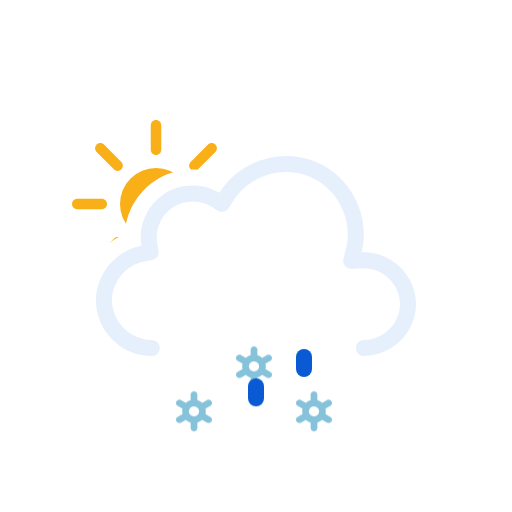
t = 0.00 s
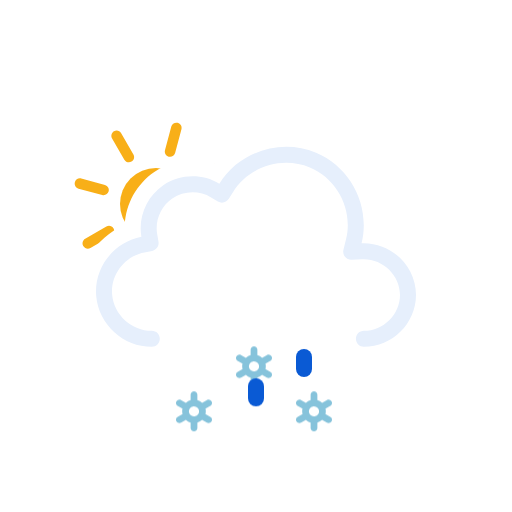
t = 1.00 s
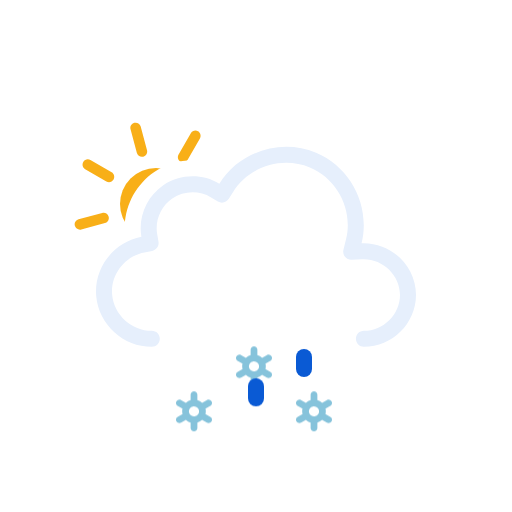
t = 2.00 s
t = 3.00 s: frame unchanged from t = 0.00 s, image omitted
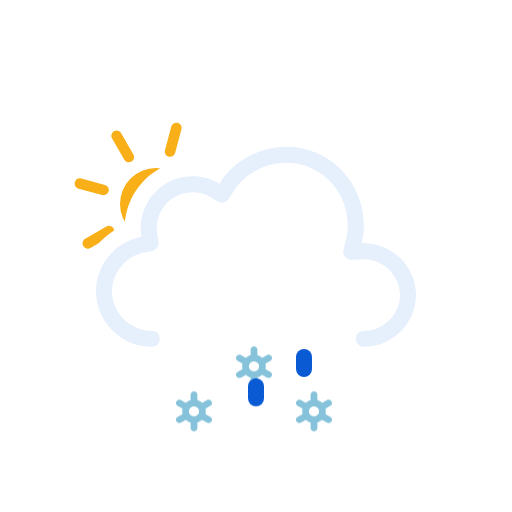
t = 4.00 s
t = 5.00 s: frame unchanged from t = 2.00 s, image omitted

The animated SVG that drew these frames (rendered in a browser with its animation timeline set to each time). Animation: 3 SMIL elements (animateTransform=3), 6 CSS @keyframes rules; one cycle of 6.00 s, repeats indefinitely.

<svg xmlns="http://www.w3.org/2000/svg" viewBox="0 0 128 128" fill="none">
<style>
@keyframes k0 { 0% { transform: translate(0px, 13.8327px); opacity: 1 } 5% { transform: translate(0px, 15.2965px); opacity: 1 } 7.5% { transform: translate(0px, 16.0284px); opacity: 0.8333 } 20% { transform: translate(0px, 20px); opacity: 0 } 20.1% { transform: translate(0px, 0px); opacity: 0.0067 } 32.5% { transform: translate(0px, 0.5197px); opacity: 0.8333 } 35% { transform: translate(0px, 0.7896px); opacity: 1 } 45% { transform: translate(0px, 1.8693px); opacity: 1 } 57.5% { transform: translate(0px, 3.8404px); opacity: 1 } 70% { transform: translate(0px, 6.3071px); opacity: 1 } 82.5% { transform: translate(0px, 9.1893px); opacity: 1 } 95% { transform: translate(0px, 12.4372px); opacity: 1 } 100% { transform: translate(0px, 13.8327px); opacity: 1 } }
.k0 { animation: k0 1s linear infinite }
@keyframes k1 { 0% { transform: translate(0px, 2.5915px); opacity: 1 } 7.5% { transform: translate(0px, 3.8404px); opacity: 1 } 20% { transform: translate(0px, 6.3071px); opacity: 1 } 32.5% { transform: translate(0px, 9.1893px); opacity: 1 } 45% { transform: translate(0px, 12.4372px); opacity: 1 } 55% { transform: translate(0px, 15.3102px); opacity: 1 } 57.5% { transform: translate(0px, 16.0284px); opacity: 0.8333 } 70% { transform: translate(0px, 20px); opacity: 0 } 70.1% { transform: translate(0px, 0px); opacity: 0.0067 } 82.5% { transform: translate(0px, 0.5197px); opacity: 0.8333 } 85% { transform: translate(0px, 0.7896px); opacity: 1 } 95% { transform: translate(0px, 1.8693px); opacity: 1 } 100% { transform: translate(0px, 2.5915px); opacity: 1 } }
.k1 { animation: k1 1s linear infinite }
@keyframes k2 { 0% { transform: translate(0px, 13.8327px); opacity: 1 } 5% { transform: translate(0px, 15.2965px); opacity: 1 } 7.5% { transform: translate(0px, 16.0284px); opacity: 0.8333 } 20% { transform: translate(0px, 20px); opacity: 0 } 20.1% { transform: translate(0px, 0px); opacity: 0.0067 } 32.5% { transform: translate(0px, 0.5197px); opacity: 0.8333 } 35% { transform: translate(0px, 0.7896px); opacity: 1 } 45% { transform: translate(0px, 1.8693px); opacity: 1 } 57.5% { transform: translate(0px, 3.8404px); opacity: 1 } 70% { transform: translate(0px, 6.3071px); opacity: 1 } 82.5% { transform: translate(0px, 9.1893px); opacity: 1 } 95% { transform: translate(0px, 12.4372px); opacity: 1 } 100% { transform: translate(0px, 13.8327px); opacity: 1 } }
.k2 { animation: k2 1s linear infinite }
@keyframes k3 { 0% { transform: translate(0px, 0px); opacity: 0 } 12.5% { transform: translate(0px, 0.5197px); opacity: 0.8333 } 15% { transform: translate(0px, 0.7896px); opacity: 1 } 25% { transform: translate(0px, 1.8693px); opacity: 1 } 37.5% { transform: translate(0px, 3.8404px); opacity: 1 } 50% { transform: translate(0px, 6.3071px); opacity: 1 } 62.5% { transform: translate(0px, 9.1893px); opacity: 1 } 75% { transform: translate(0px, 12.4372px); opacity: 1 } 85% { transform: translate(0px, 15.3102px); opacity: 1 } 87.5% { transform: translate(0px, 16.0284px); opacity: 0.8333 } 100% { transform: translate(0px, 0px); opacity: 0 } }
.k3 { animation: k3 1s linear infinite }
@keyframes k4 { 0% { transform: translate(0px, 8.5824px); opacity: 1 } 2.5% { transform: translate(0px, 9.1893px); opacity: 1 } 15% { transform: translate(0px, 12.4372px); opacity: 1 } 25% { transform: translate(0px, 15.3102px); opacity: 1 } 27.5% { transform: translate(0px, 16.0284px); opacity: 0.8333 } 40% { transform: translate(0px, 20px); opacity: 0 } 40.1% { transform: translate(0px, 0px); opacity: 0.0067 } 52.5% { transform: translate(0px, 0.5197px); opacity: 0.8333 } 55% { transform: translate(0px, 0.7896px); opacity: 1 } 65% { transform: translate(0px, 1.8693px); opacity: 1 } 77.5% { transform: translate(0px, 3.8404px); opacity: 1 } 90% { transform: translate(0px, 6.3071px); opacity: 1 } 100% { transform: translate(0px, 8.5824px); opacity: 1 } }
.k4 { animation: k4 1s linear infinite }
@keyframes k5 { 0% { transform: translate(0px, 1.2456px); opacity: 1 } 5% { transform: translate(0px, 1.8693px); opacity: 1 } 17.5% { transform: translate(0px, 3.8404px); opacity: 1 } 30% { transform: translate(0px, 6.3071px); opacity: 1 } 42.5% { transform: translate(0px, 9.1893px); opacity: 1 } 55% { transform: translate(0px, 12.4372px); opacity: 1 } 65% { transform: translate(0px, 15.3102px); opacity: 1 } 67.5% { transform: translate(0px, 16.0284px); opacity: 0.8333 } 80% { transform: translate(0px, 20px); opacity: 0 } 80.1% { transform: translate(0px, 0px); opacity: 0.0067 } 92.5% { transform: translate(0px, 0.5197px); opacity: 0.8333 } 95% { transform: translate(0px, 0.7617px); opacity: 1 } 100% { transform: translate(0px, 1.2456px); opacity: 1 } }
.k5 { animation: k5 1s linear infinite }
</style><g id="partly-cloudy-day-sleet" clip-path="url(#clip0_2045_28975)">
<g id="Sky">
<g id="Mask group">
<mask id="mask0_2045_28975" maskUnits="userSpaceOnUse" x="0" y="0" width="128" height="128">
<g id="Cloud Mask">
<path id="Subtract" fill-rule="evenodd" clip-rule="evenodd" d="M128 0H0V128H128V0ZM37.9519 93H90.9752C100.227 93 107.998 85.353 107.998 76.0281C107.998 68.0217 102.305 61.3501 94.9248 59.5512C95.3619 49.9005 89.6744 40.6093 80.5509 36.7922C71.1071 32.8411 60.0664 35.6119 53.5305 43.2384C48.5702 41.5956 42.9815 42.2957 38.5741 45.2907C34.1459 48.2998 31.4305 53.2809 31.1846 58.5379C24.0633 61.463 19.3278 68.8506 20.0776 76.7839C20.942 85.9295 28.8285 93.0018 37.9519 93Z" fill="white" />
<animateTransform attributeName="transform" type="translate" values="0 0;0 -0.0933;0 -0.3875;0 -0.8783;0 -1.5;0 -2.1217;0 -2.6125;0 -2.9067;0 -3;0 -2.9067;0 -2.6125;0 -2.1217;0 -1.5;0 -0.8783;0 -0.3875;0 -0.0933;0 0" dur="3s" repeatCount="indefinite" calcMode="linear" /></g>
</mask>
<g mask="url(#mask0_2045_28975)">
<g id="Sun">
<circle id="Core" cx="39" cy="51" r="9" fill="#F8AF18" />
<g id="Rays">
<path d="M37.6875 31.3125C37.6875 30.5876 38.2751 30 39 30C39.7249 30 40.3125 30.5876 40.3125 31.3125V37.4375C40.3125 38.1624 39.7249 38.75 39 38.75C38.2751 38.75 37.6875 38.1624 37.6875 37.4375V31.3125Z" fill="#F8AF18" />
<path d="M51.9931 36.1508C52.5056 35.6382 53.3367 35.6382 53.8492 36.1508C54.3618 36.6633 54.3618 37.4943 53.8492 38.0069L49.5182 42.3379C49.0056 42.8505 48.1746 42.8505 47.6621 42.3379C47.1495 41.8254 47.1495 40.9944 47.6621 40.4818L51.9931 36.1508Z" fill="#F8AF18" />
<path d="M58.6875 49.6875C59.4124 49.6875 60 50.2751 60 51C60 51.7249 59.4124 52.3125 58.6875 52.3125H52.5625C51.8376 52.3125 51.25 51.7249 51.25 51C51.25 50.2751 51.8376 49.6875 52.5625 49.6875H58.6875Z" fill="#F8AF18" />
<path d="M53.8492 63.9931C54.3618 64.5057 54.3618 65.3367 53.8492 65.8492C53.3367 66.3618 52.5056 66.3618 51.9931 65.8492L47.6621 61.5182C47.1495 61.0057 47.1495 60.1746 47.6621 59.6621C48.1746 59.1495 49.0057 59.1495 49.5182 59.6621L53.8492 63.9931Z" fill="#F8AF18" />
<path d="M37.6875 64.5625C37.6875 63.8376 38.2751 63.25 39 63.25C39.7249 63.25 40.3125 63.8376 40.3125 64.5625V70.6875C40.3125 71.4124 39.7249 72 39 72C38.2751 72 37.6875 71.4124 37.6875 70.6875V64.5625Z" fill="#F8AF18" />
<path d="M28.4818 59.6621C28.9943 59.1495 29.8254 59.1495 30.3379 59.6621C30.8505 60.1746 30.8505 61.0056 30.3379 61.5182L26.0069 65.8492C25.4943 66.3618 24.6633 66.3618 24.1508 65.8492C23.6382 65.3367 23.6382 64.5056 24.1508 63.9931L28.4818 59.6621Z" fill="#F8AF18" />
<path d="M25.4375 49.6875C26.1624 49.6875 26.75 50.2751 26.75 51C26.75 51.7249 26.1624 52.3125 25.4375 52.3125H19.3125C18.5876 52.3125 18 51.7249 18 51C18 50.2751 18.5876 49.6875 19.3125 49.6875H25.4375Z" fill="#F8AF18" />
<path d="M30.3379 40.4818C30.8505 40.9944 30.8505 41.8254 30.3379 42.3379C29.8254 42.8505 28.9944 42.8505 28.4818 42.3379L24.1508 38.0069C23.6382 37.4944 23.6382 36.6633 24.1508 36.1508C24.6633 35.6382 25.4944 35.6382 26.0069 36.1508L30.3379 40.4818Z" fill="#F8AF18" />
<animateTransform attributeName="transform" type="rotate" values="0 39.0 51.0;360 39.0 51.0" dur="6s" begin="0s" repeatCount="indefinite" /></g>
</g>
</g>
</g>
<g id="Clouds">
<g id="Cloud">
<path id="Cloud_2" fill-rule="evenodd" clip-rule="evenodd" d="M54.8371 48.2115C59.8274 40.138 70.2648 36.824 79.0085 40.4823C87.7416 44.136 92.6836 53.8827 90.3886 63.0856C97.6828 62.7671 104 68.7067 104 76.0281C104 83.1158 98.0476 89 90.9767 89C89.8721 89 88.9767 88.104 88.9767 86.9986C88.9767 85.8933 89.8721 84.9973 90.9767 84.9973C95.8637 84.9973 100 80.8799 100 76.0281C100 71.0262 95.6222 66.8637 90.5629 67.0846L87.8866 67.2014C87.2562 67.229 86.6497 66.9571 86.2505 66.4681C85.8513 65.979 85.7062 65.3301 85.859 64.7174L86.5076 62.1165C88.3201 54.8484 84.391 47.0727 77.4656 44.1752C70.5248 41.2713 62.1886 43.9272 58.239 50.3171L57.2003 51.9975C56.6245 52.9291 55.4074 53.2244 54.4692 52.6602L52.7767 51.6424C49.8116 49.8592 45.9319 49.9664 43.071 51.9105C40.2208 53.8474 38.7096 57.3922 39.2918 60.7745L39.6259 62.7154C39.8113 63.7924 39.0991 64.819 38.026 65.0218L36.092 65.3872C31.1421 66.3225 27.5723 71.0441 28.0437 76.0307C28.5153 81.0207 32.91 84.9983 37.9519 84.9973C39.0565 84.997 39.9521 85.8929 39.9524 86.9982C39.9526 88.1035 39.0573 88.9998 37.9528 89C30.8695 89.0015 24.7294 83.4755 24.0614 76.4076C23.3936 69.3412 28.3907 62.7689 35.3499 61.454C34.4997 56.5148 36.6828 51.4131 40.8239 48.5991C44.9752 45.7781 50.5363 45.625 54.8371 48.2115Z" fill="#E6EFFC" />
</g>
<animateTransform attributeName="transform" type="translate" values="0 0;0 -0.0933;0 -0.3875;0 -0.8783;0 -1.5;0 -2.1217;0 -2.6125;0 -2.9067;0 -3;0 -2.9067;0 -2.6125;0 -2.1217;0 -1.5;0 -0.8783;0 -0.3875;0 -0.0933;0 0" dur="3s" repeatCount="indefinite" calcMode="linear" /></g>
</g>
<g id="Precipitation">
<g id="Snowflakes">
<path id="Snowflake 1" d="M52.5781 90.366L51.3735 89.6775C51.4794 89.2326 51.4786 88.7687 51.3708 88.3241L52.5781 87.6345C52.6738 87.5805 52.7577 87.5079 52.8252 87.421C52.8926 87.3342 52.9423 87.2347 52.9711 87.1284C52.9998 87.0221 53.0071 86.9112 52.9926 86.802C52.9782 86.6928 52.9422 86.5876 52.8868 86.4926C52.7732 86.2998 52.5886 86.1597 52.3728 86.1025C52.157 86.0452 51.9276 86.0754 51.7339 86.1866L50.5278 86.8763C50.1931 86.5586 49.7868 86.3264 49.3437 86.1995V84.8202C49.3368 84.6003 49.245 84.3918 49.0875 84.2387C48.93 84.0856 48.7192 84 48.4998 84C48.2805 84 48.0699 84.0856 47.9124 84.2387C47.7548 84.3918 47.6628 84.6003 47.656 84.8202V86.1995C47.214 86.3289 46.8081 86.5598 46.4706 86.874L45.2662 86.1853C45.0724 86.0742 44.8428 86.044 44.627 86.1013C44.4113 86.1585 44.2267 86.2986 44.113 86.4913C44.0576 86.5864 44.0217 86.6916 44.0072 86.8007C43.9928 86.9099 44 87.0209 44.0288 87.1271C44.0575 87.2334 44.1072 87.3329 44.1747 87.4198C44.2421 87.5067 44.326 87.5792 44.4217 87.6332L45.6264 88.3216C45.5204 88.7666 45.5213 89.2305 45.629 89.675L44.4217 90.3647C44.326 90.4187 44.2421 90.4912 44.1747 90.5781C44.1072 90.665 44.0575 90.7645 44.0288 90.8708C44 90.9771 43.9928 91.088 44.0072 91.1972C44.0217 91.3063 44.0576 91.4115 44.113 91.5066C44.2267 91.6992 44.4113 91.8392 44.627 91.8965C44.8428 91.9537 45.0724 91.9236 45.2662 91.8126L46.4721 91.1229C46.8063 91.4409 47.2128 91.6726 47.6562 91.7979V93.1798C47.6631 93.3997 47.755 93.6082 47.9126 93.7613C48.0701 93.9144 48.2807 94 48.5 94C48.7194 94 48.9302 93.9144 49.0877 93.7613C49.2452 93.6082 49.337 93.3997 49.3439 93.1798V91.7975C49.7853 91.6683 50.1907 91.4378 50.5278 91.1242L51.7341 91.8138C51.9278 91.9248 52.1573 91.955 52.373 91.8977C52.5888 91.8405 52.7733 91.7005 52.887 91.5079C52.9424 91.4128 52.9784 91.3076 52.9928 91.1984C53.0073 91.0892 52.9998 90.9783 52.9711 90.872C52.9423 90.7657 52.8929 90.6662 52.8254 90.5793C52.7579 90.4925 52.6738 90.4199 52.5781 90.366ZM47.8664 90.0861C47.7229 90.005 47.5968 89.8961 47.4956 89.7657C47.3944 89.6353 47.3202 89.486 47.2771 89.3266C47.2339 89.1671 47.2228 89.0007 47.2443 88.8369C47.2658 88.6731 47.3197 88.5152 47.4026 88.3724C47.5735 88.084 47.8503 87.8743 48.1736 87.7883C48.497 87.7023 48.8411 87.747 49.1321 87.9126C49.2756 87.9938 49.4016 88.1027 49.5028 88.2331C49.604 88.3635 49.6782 88.5127 49.7214 88.6722C49.7645 88.8316 49.7757 88.9981 49.7541 89.1619C49.7326 89.3257 49.6787 89.4836 49.5958 89.6263C49.425 89.9149 49.1482 90.1247 48.8248 90.2108C48.5014 90.2969 48.1574 90.2523 47.8664 90.0867V90.0861Z" fill="#86C3DB" opacity="0" class="k0" />
<path id="Snowflake 2" d="M67.5781 90.366L66.3735 89.6775C66.4794 89.2326 66.4786 88.7687 66.3708 88.3241L67.5781 87.6345C67.6738 87.5805 67.7577 87.5079 67.8252 87.421C67.8926 87.3342 67.9423 87.2347 67.9711 87.1284C67.9998 87.0221 68.0071 86.9112 67.9926 86.802C67.9782 86.6928 67.9422 86.5876 67.8868 86.4926C67.7732 86.2998 67.5886 86.1597 67.3728 86.1025C67.157 86.0452 66.9276 86.0754 66.7339 86.1866L65.5278 86.8763C65.1931 86.5586 64.7868 86.3264 64.3437 86.1995V84.8202C64.3368 84.6003 64.245 84.3918 64.0875 84.2387C63.93 84.0856 63.7192 84 63.4998 84C63.2805 84 63.0699 84.0856 62.9124 84.2387C62.7548 84.3918 62.6628 84.6003 62.656 84.8202V86.1995C62.214 86.3289 61.8081 86.5598 61.4706 86.874L60.2662 86.1853C60.0724 86.0742 59.8428 86.044 59.627 86.1013C59.4113 86.1585 59.2267 86.2986 59.113 86.4913C59.0576 86.5864 59.0217 86.6916 59.0072 86.8007C58.9928 86.9099 59 87.0209 59.0288 87.1271C59.0575 87.2334 59.1072 87.3329 59.1747 87.4198C59.2421 87.5067 59.326 87.5792 59.4217 87.6332L60.6264 88.3216C60.5204 88.7666 60.5213 89.2305 60.629 89.675L59.4217 90.3647C59.326 90.4187 59.2421 90.4912 59.1747 90.5781C59.1072 90.665 59.0575 90.7645 59.0288 90.8708C59 90.9771 58.9928 91.088 59.0072 91.1972C59.0217 91.3063 59.0576 91.4115 59.113 91.5066C59.2267 91.6992 59.4113 91.8392 59.627 91.8965C59.8428 91.9537 60.0724 91.9236 60.2662 91.8126L61.4721 91.1229C61.8063 91.4409 62.2128 91.6726 62.6562 91.7979V93.1798C62.6631 93.3997 62.755 93.6082 62.9126 93.7613C63.0701 93.9144 63.2807 94 63.5 94C63.7194 94 63.9302 93.9144 64.0877 93.7613C64.2452 93.6082 64.337 93.3997 64.3439 93.1798V91.7975C64.7853 91.6683 65.1907 91.4378 65.5278 91.1242L66.7341 91.8138C66.9278 91.9248 67.1573 91.955 67.373 91.8977C67.5888 91.8405 67.7733 91.7005 67.887 91.5079C67.9424 91.4128 67.9784 91.3076 67.9928 91.1984C68.0073 91.0892 67.9998 90.9783 67.9711 90.872C67.9423 90.7657 67.8929 90.6662 67.8254 90.5793C67.7579 90.4925 67.6738 90.4199 67.5781 90.366ZM62.8664 90.0861C62.7229 90.005 62.5968 89.8961 62.4956 89.7657C62.3944 89.6353 62.3202 89.486 62.2771 89.3266C62.2339 89.1671 62.2228 89.0007 62.2443 88.8369C62.2658 88.6731 62.3197 88.5152 62.4026 88.3724C62.5735 88.084 62.8503 87.8743 63.1736 87.7883C63.497 87.7023 63.8411 87.747 64.1321 87.9126C64.2756 87.9938 64.4016 88.1027 64.5028 88.2331C64.604 88.3635 64.6782 88.5127 64.7214 88.6722C64.7645 88.8316 64.7757 88.9981 64.7541 89.1619C64.7326 89.3257 64.6787 89.4836 64.5958 89.6263C64.425 89.9149 64.1482 90.1247 63.8248 90.2108C63.5014 90.2969 63.1574 90.2523 62.8664 90.0867V90.0861Z" fill="#86C3DB" opacity="0" class="k1" />
<path id="Snowflake 3" d="M82.5781 90.366L81.3735 89.6775C81.4794 89.2326 81.4786 88.7687 81.3708 88.3241L82.5781 87.6345C82.6738 87.5805 82.7577 87.5079 82.8252 87.421C82.8926 87.3342 82.9423 87.2347 82.9711 87.1284C82.9998 87.0221 83.0071 86.9112 82.9926 86.802C82.9782 86.6928 82.9422 86.5876 82.8868 86.4926C82.7732 86.2998 82.5886 86.1597 82.3728 86.1025C82.157 86.0452 81.9276 86.0754 81.7339 86.1866L80.5278 86.8763C80.1931 86.5586 79.7868 86.3264 79.3437 86.1995V84.8202C79.3368 84.6003 79.245 84.3918 79.0875 84.2387C78.93 84.0856 78.7192 84 78.4998 84C78.2805 84 78.0699 84.0856 77.9124 84.2387C77.7548 84.3918 77.6628 84.6003 77.656 84.8202V86.1995C77.214 86.3289 76.8081 86.5598 76.4706 86.874L75.2662 86.1853C75.0724 86.0742 74.8428 86.044 74.627 86.1013C74.4113 86.1585 74.2267 86.2986 74.113 86.4913C74.0576 86.5864 74.0217 86.6916 74.0072 86.8007C73.9928 86.9099 74 87.0209 74.0288 87.1271C74.0575 87.2334 74.1072 87.3329 74.1747 87.4198C74.2421 87.5067 74.326 87.5792 74.4217 87.6332L75.6264 88.3216C75.5204 88.7666 75.5213 89.2305 75.629 89.675L74.4217 90.3647C74.326 90.4187 74.2421 90.4912 74.1747 90.5781C74.1072 90.665 74.0575 90.7645 74.0288 90.8708C74 90.9771 73.9928 91.088 74.0072 91.1972C74.0217 91.3063 74.0576 91.4115 74.113 91.5066C74.2267 91.6992 74.4113 91.8392 74.627 91.8965C74.8428 91.9537 75.0724 91.9236 75.2662 91.8126L76.4721 91.1229C76.8063 91.4409 77.2128 91.6726 77.6562 91.7979V93.1798C77.6631 93.3997 77.755 93.6082 77.9126 93.7613C78.0701 93.9144 78.2807 94 78.5 94C78.7194 94 78.9302 93.9144 79.0877 93.7613C79.2452 93.6082 79.337 93.3997 79.3439 93.1798V91.7975C79.7853 91.6683 80.1907 91.4378 80.5278 91.1242L81.7341 91.8138C81.9278 91.9248 82.1573 91.955 82.373 91.8977C82.5888 91.8405 82.7733 91.7005 82.887 91.5079C82.9424 91.4128 82.9784 91.3076 82.9928 91.1984C83.0073 91.0892 82.9998 90.9783 82.9711 90.872C82.9423 90.7657 82.8929 90.6662 82.8254 90.5793C82.7579 90.4925 82.6738 90.4199 82.5781 90.366ZM77.8664 90.0861C77.7229 90.005 77.5968 89.8961 77.4956 89.7657C77.3944 89.6353 77.3202 89.486 77.2771 89.3266C77.2339 89.1671 77.2228 89.0007 77.2443 88.8369C77.2658 88.6731 77.3197 88.5152 77.4026 88.3724C77.5735 88.084 77.8503 87.8743 78.1736 87.7883C78.497 87.7023 78.8411 87.747 79.1321 87.9126C79.2756 87.9938 79.4016 88.1027 79.5028 88.2331C79.604 88.3635 79.6782 88.5127 79.7214 88.6722C79.7645 88.8316 79.7757 88.9981 79.7541 89.1619C79.7326 89.3257 79.6787 89.4836 79.5958 89.6263C79.425 89.9149 79.1482 90.1247 78.8248 90.2108C78.5014 90.2969 78.1574 90.2523 77.8664 90.0867V90.0861Z" fill="#86C3DB" opacity="0" class="k2" />
</g>
<g id="Raindrops">
<path id="Raindrop 1" d="M52 88V91" stroke="#0A5AD4" stroke-width="4" stroke-linecap="round" class="k3" />
<path id="Raindrop 2" d="M64 88V91" stroke="#0A5AD4" stroke-width="4" stroke-linecap="round" opacity="0" class="k4" />
<path id="Raindrop 3" d="M76 88V91" stroke="#0A5AD4" stroke-width="4" stroke-linecap="round" opacity="0" class="k5" />
</g>
</g>
</g>
<defs>
<clipPath id="clip0_2045_28975">
<rect width="128" height="128" fill="white" />
</clipPath>
</defs>
</svg>
